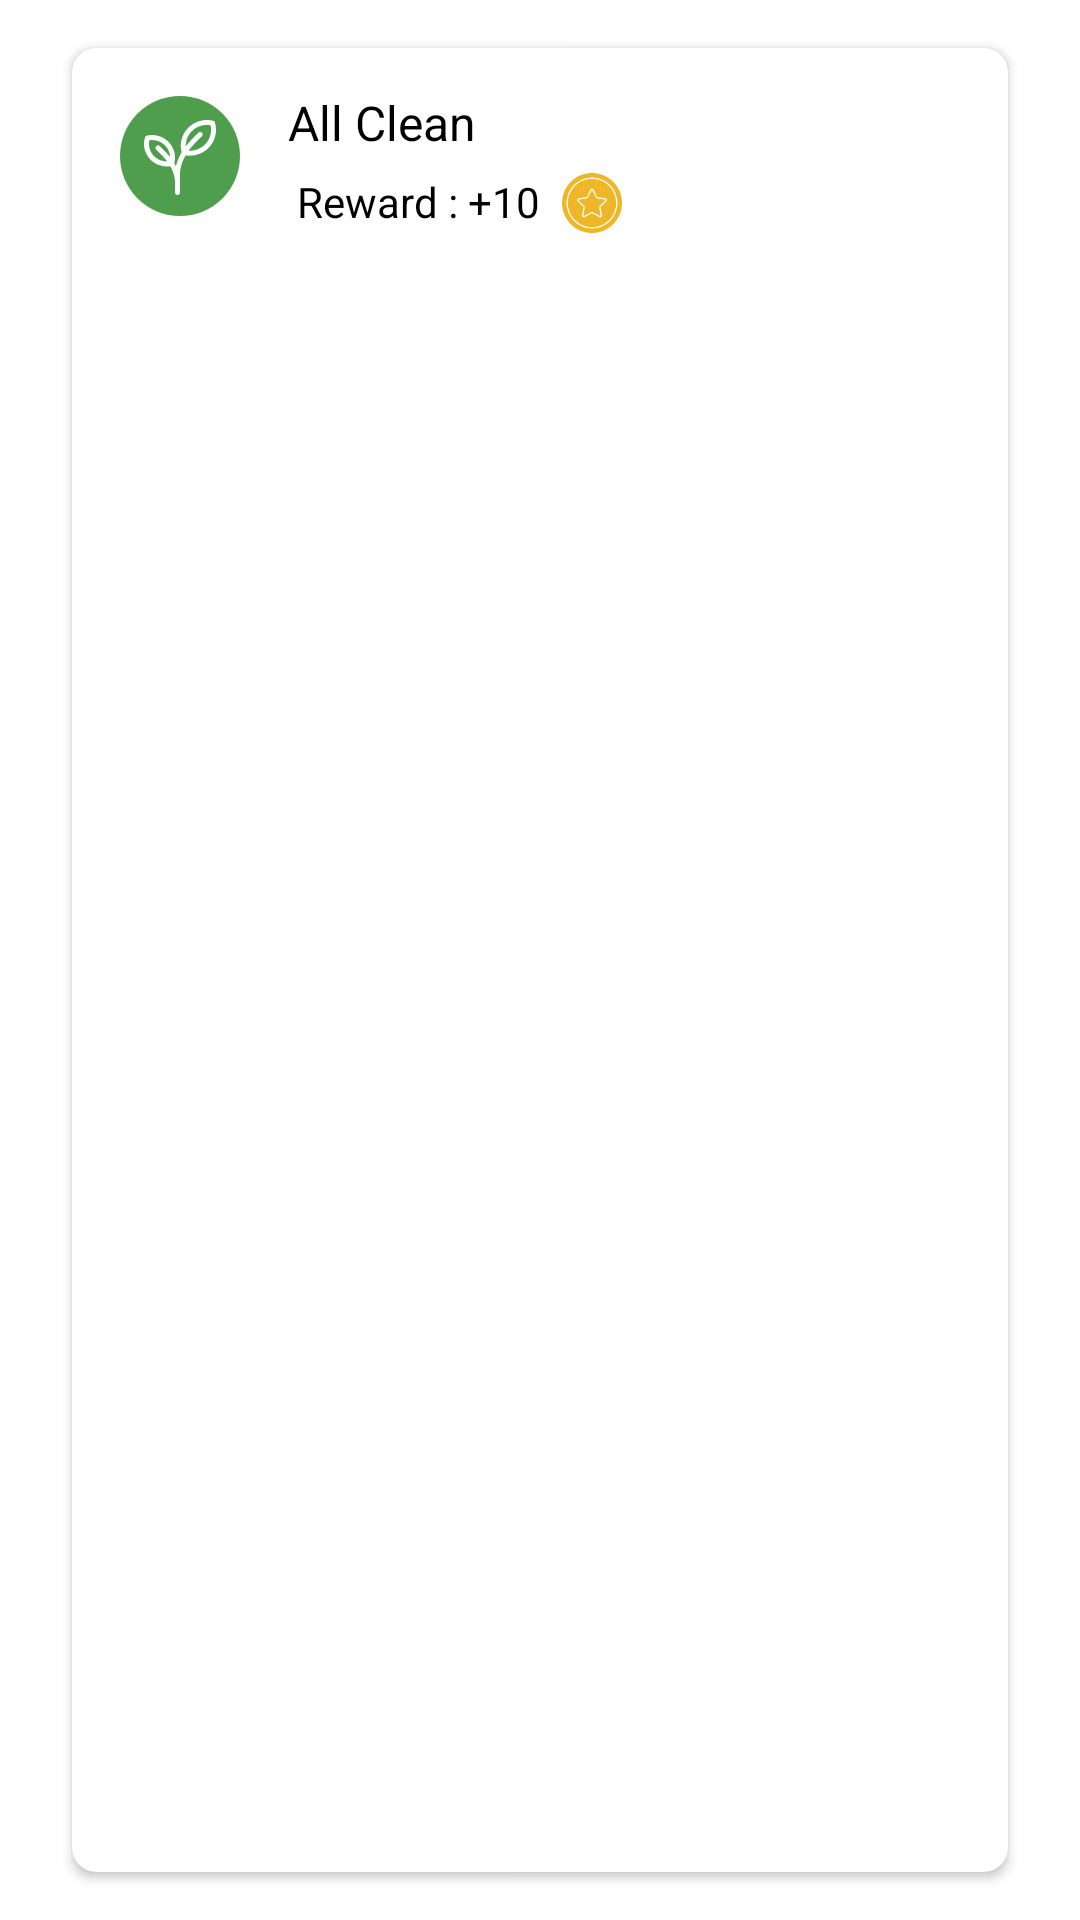

Reconstruct the res/layout file that produces this screen, plus the resources it refers to.
<!-- AndroidManifest.xml: application theme Theme.Recycle -->
<!-- res/layout/fragment_card_view_goals.xml -->
<?xml version="1.0" encoding="utf-8"?>
<layout xmlns:android="http://schemas.android.com/apk/res/android"
    xmlns:app="http://schemas.android.com/apk/res-auto"
    xmlns:tools="http://schemas.android.com/tools">

    <data>

    </data>

    <FrameLayout
        android:layout_width="match_parent"
        android:layout_height="wrap_content"
        tools:context=".Ui.dash.CardViewGoals">

        <androidx.cardview.widget.CardView
            android:id="@+id/CardView"
            android:layout_width="match_parent"
            app:cardCornerRadius="8dp"
            android:layout_height="match_parent"
            android:layout_marginStart="24dp"
            android:layout_marginTop="16dp"
            android:layout_marginEnd="24dp"
            android:layout_marginBottom="16dp">

            <androidx.constraintlayout.widget.ConstraintLayout
                android:layout_width="match_parent"
                android:layout_height="match_parent"
                android:paddingBottom="15dp">

                <ImageView
                    android:id="@+id/imageView2"
                    android:layout_width="wrap_content"
                    android:layout_height="wrap_content"
                    android:layout_marginStart="16dp"
                    android:layout_marginTop="16dp"
                    android:src="@drawable/ic_leafgoals"
                    app:layout_constraintStart_toStartOf="parent"
                    app:layout_constraintTop_toTopOf="parent" />

                <TextView
                    android:id="@+id/TitleGoals"
                    android:layout_width="0dp"
                    android:layout_height="wrap_content"
                    android:layout_marginStart="16dp"
                    android:layout_marginTop="14dp"
                    android:layout_marginEnd="16dp"
                    android:text="All Clean"
                    android:textColor="#000000"
                    android:textSize="16sp"
                    app:layout_constraintEnd_toEndOf="parent"
                    app:layout_constraintStart_toEndOf="@+id/imageView2"
                    app:layout_constraintTop_toTopOf="parent" />

                <TextView
                    android:id="@+id/textView8"
                    android:layout_width="wrap_content"
                    android:layout_height="wrap_content"
                    android:layout_marginStart="19dp"
                    android:layout_marginTop="6dp"
                    android:drawableEnd="@drawable/ic_coin"
                    android:drawablePadding="4dp"
                    android:text="Reward : +10 "
                    android:textColor="#000000"
                    app:layout_constraintStart_toEndOf="@+id/imageView2"
                    app:layout_constraintTop_toBottomOf="@+id/TitleGoals" />

                <TextView
                    android:id="@+id/GoalsDescription"
                    android:layout_width="0dp"
                    android:layout_height="wrap_content"
                    android:layout_marginStart="20dp"
                    android:layout_marginTop="18dp"
                    android:layout_marginEnd="20dp"
                    android:text="TextView"
                    android:textColor="#000000"
                    android:visibility="gone"
                    app:layout_constraintEnd_toEndOf="parent"
                    app:layout_constraintStart_toStartOf="parent"
                    app:layout_constraintTop_toBottomOf="@+id/textView8" />

                <Button
                    android:id="@+id/button"
                    android:layout_width="wrap_content"
                    android:layout_height="wrap_content"
                    android:layout_marginStart="16dp"
                    android:layout_marginTop="16dp"
                    android:layout_marginBottom="18dp"
                    android:backgroundTint="#4F9E4D"
                    android:text="Mark as complete"
                    android:textAllCaps="false"
                    android:visibility="gone"
                    app:layout_constraintBottom_toBottomOf="parent"
                    app:layout_constraintStart_toStartOf="parent"
                    app:layout_constraintTop_toBottomOf="@+id/GoalsDescription" />

            </androidx.constraintlayout.widget.ConstraintLayout>
        </androidx.cardview.widget.CardView>
    </FrameLayout>
</layout>
<!-- resources referenced by this layout -->
<resources>
  <!-- drawable ic_coin: vector/xml drawable (drawable, 2163 chars, omitted) -->
  <!-- drawable ic_leafgoals: vector/xml drawable (drawable, 2473 chars, omitted) -->
  <style name="Theme.Recycle" parent="Theme.MaterialComponents.Light.NoActionBar">
          
          <item name="colorPrimary">#8CD58A</item>
          <item name="colorPrimaryVariant">@color/purple_700</item>
          <item name="colorOnPrimary">@color/white</item>
          
          <item name="colorSecondary">@color/teal_200</item>
          <item name="colorSecondaryVariant">@color/teal_700</item>
          <item name="colorOnSecondary">@color/black</item>
          
          <item name="android:statusBarColor" tools:targetApi="l">#8CD58A</item>
          
      </style>
  <!-- not gathered from this repository: default colours our renderer supplied (Android Studio template values) -->
  <color name="purple_700">#FF3700B3</color>
  <color name="teal_200">#FF03DAC5</color>
  <color name="teal_700">#FF018786</color>
  <color name="black">#FF000000</color>
  <color name="white">#FFFFFFFF</color>
</resources>
